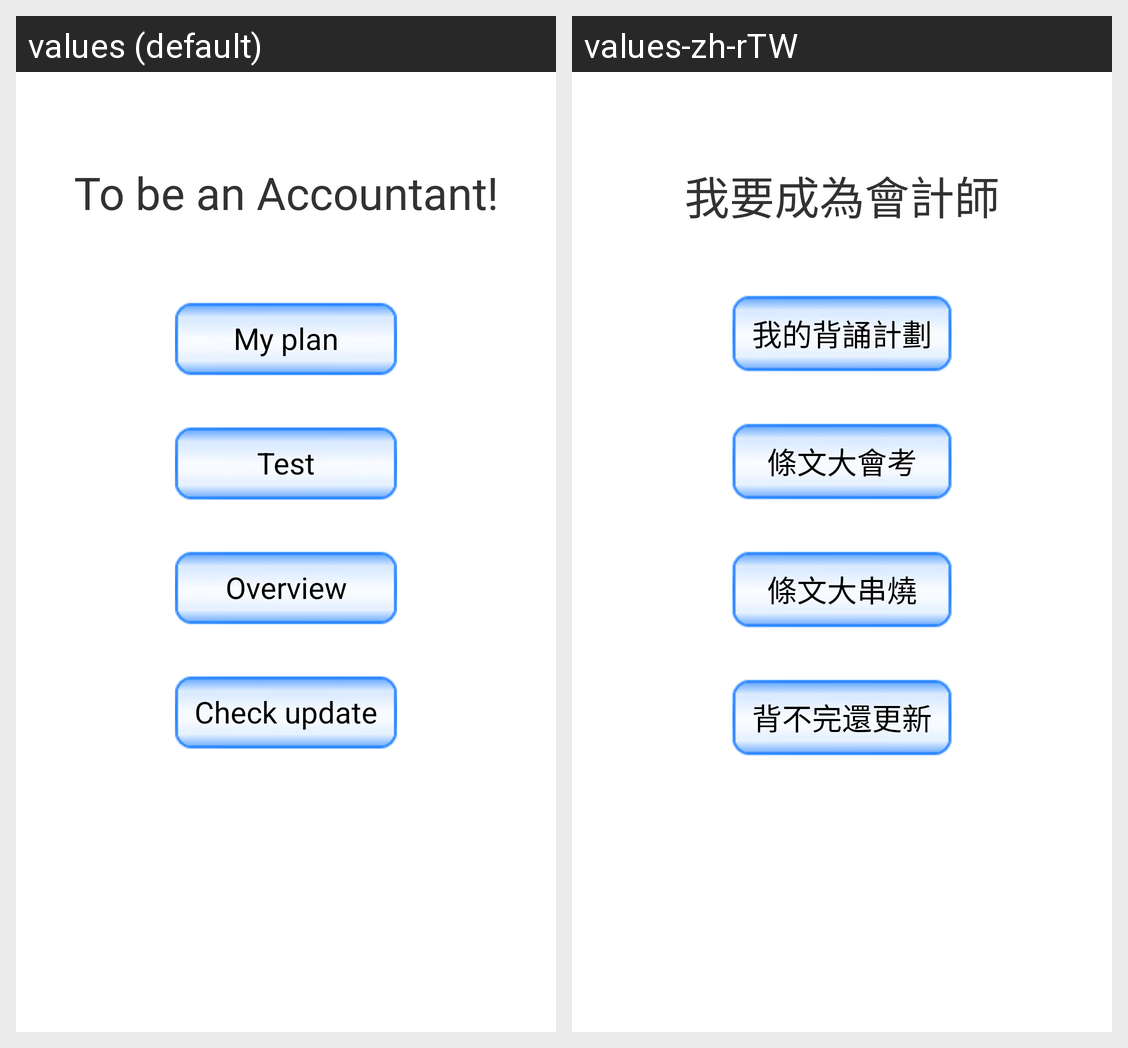

Locale-by-locale string values for the Android screen shown in this grid:
Android screen res/layout/main_entry_fragment.xml rendered under 2 locales, left to right: values (default), values-zh-rTW. Device: Nexus 5 (rendered at 1080×1920; each locale shown at half size, 540×960, under a caption strip naming it); theme AppTheme.
Strings drawn on this screen, with the default value and each locale's value (text and hints the layout hard-codes, and strings that could not be matched under every locale, appear in the picture but are not listed):

main_title
  values: To be an Accountant!
  values-zh-rTW: 我要成為會計師

main_entry_plan
  values: My plan
  values-zh-rTW: 我的背誦計劃

main_entry_test
  values: Test
  values-zh-rTW: 條文大會考

main_entry_overview
  values: Overview
  values-zh-rTW: 條文大串燒

check_update
  values: Check update
  values-zh-rTW: 背不完還更新
